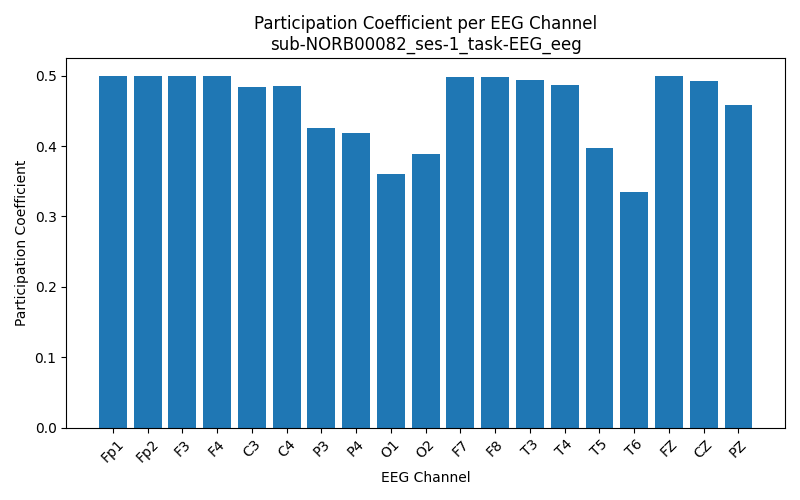

Values plotted in this chart, from the file beside it:
Channel, Participation_Coefficient
Fp1, 0.5
Fp2, 0.4997
F3, 0.4995
F4, 0.4994
C3, 0.4838
C4, 0.4856
P3, 0.4259
P4, 0.4184
O1, 0.3609
O2, 0.3894
F7, 0.4979
F8, 0.4988
T3, 0.4942
T4, 0.4862
T5, 0.3978
T6, 0.3343
FZ, 0.5
CZ, 0.4918
PZ, 0.4586
